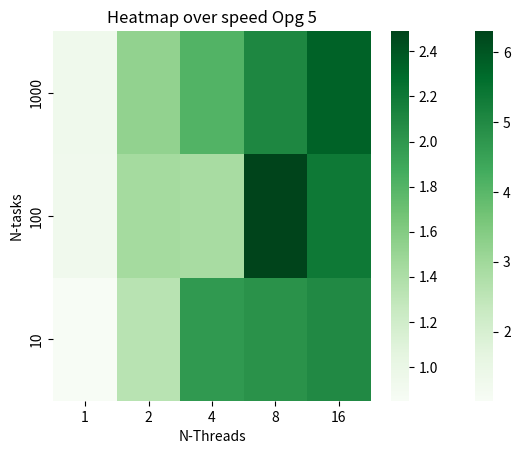

Reproduce this figure in Python.
import matplotlib.pyplot as plt
from seaborn import heatmap

# data_4 = [
# [0.058130, 0.038628, 0.027961, 0.022111, 0.026308],
# [0.055878, 0.037879, 0.036541, 0.029259, 0.024681],
# [0.056959, 0.047256, 0.024136, 0.026478, 0.024979]
# ] # old

# data_4 = [
#     [1.35, 2.37, 2.59, 2.76, 2.81],
#     [0.88, 1.47, 2.11, 3.20, 1.33],
#     [1.47, 2.13, 1.99, 2.63, 3.07]
# ]

data_4 = [
    [1.09, 2.16, 4.06, 6.30, 5.98],
    [1.06, 2.11, 4.15, 5.79, 5.70],
    [1.01, 1.99, 3.28, 4.34, 4.87]
]


# threads-1-tasks-10.txt: Average speedup:    1.01
# threads-1-tasks-100.txt: Average speedup:   1.06
# threads-1-tasks-1000.txt: Average speedup:  1.09
# threads-2-tasks-10.txt: Average speedup:    1.99
# threads-2-tasks-100.txt: Average speedup:   2.11
# threads-2-tasks-1000.txt: Average speedup:  2.16
# threads-4-tasks-10.txt: Average speedup:    3.28
# threads-4-tasks-100.txt: Average speedup:   4.15
# threads-4-tasks-1000.txt: Average speedup:  4.06
# threads-8-tasks-10.txt: Average speedup:    4.34
# threads-8-tasks-100.txt: Average speedup:   5.79
# threads-8-tasks-1000.txt: Average speedup:  6.30
# threads-16-tasks-10.txt: Average speedup:   4.87
# threads-16-tasks-100.txt: Average speedup:  5.70
# threads-16-tasks-1000.txt: Average speedup: 5.98

# data_5 = [[0.106361, 0.079162, 0.078486, 0.049976, 0.034296], [0.091244, 0.079936, 0.047931, 0.051310, 0.040113], [0.106956, 0.078486, 0.056372, 0.049171, 0.049484]] # old

data_5 = [
    [0.94, 1.53, 1.81, 2.11, 2.34],
    [0.93, 1.44, 1.43, 2.49, 2.20],
    [0.85, 1.34, 1.99, 2.03, 2.09]
]


def p(data, t):
    heatmap(data, xticklabels=[1, 2, 4, 8, 16], yticklabels=[1000, 100, 10], cmap="Greens")
    # plt.plot(x, y)
    plt.title("Heatmap over speed " + t)
    plt.xlabel("N-Threads")
    plt.ylabel("N-tasks")
    # plt.show()

    # plt.plot(x[:10], y[:10])
    # plt.title("Spedup based on number of tasks " + t)
    # plt.xlabel("N-tasks")
    # plt.ylabel("Times faster")
    plt.show()


p(data_4, "Opg 4")
p(data_5, "Opg 5")
